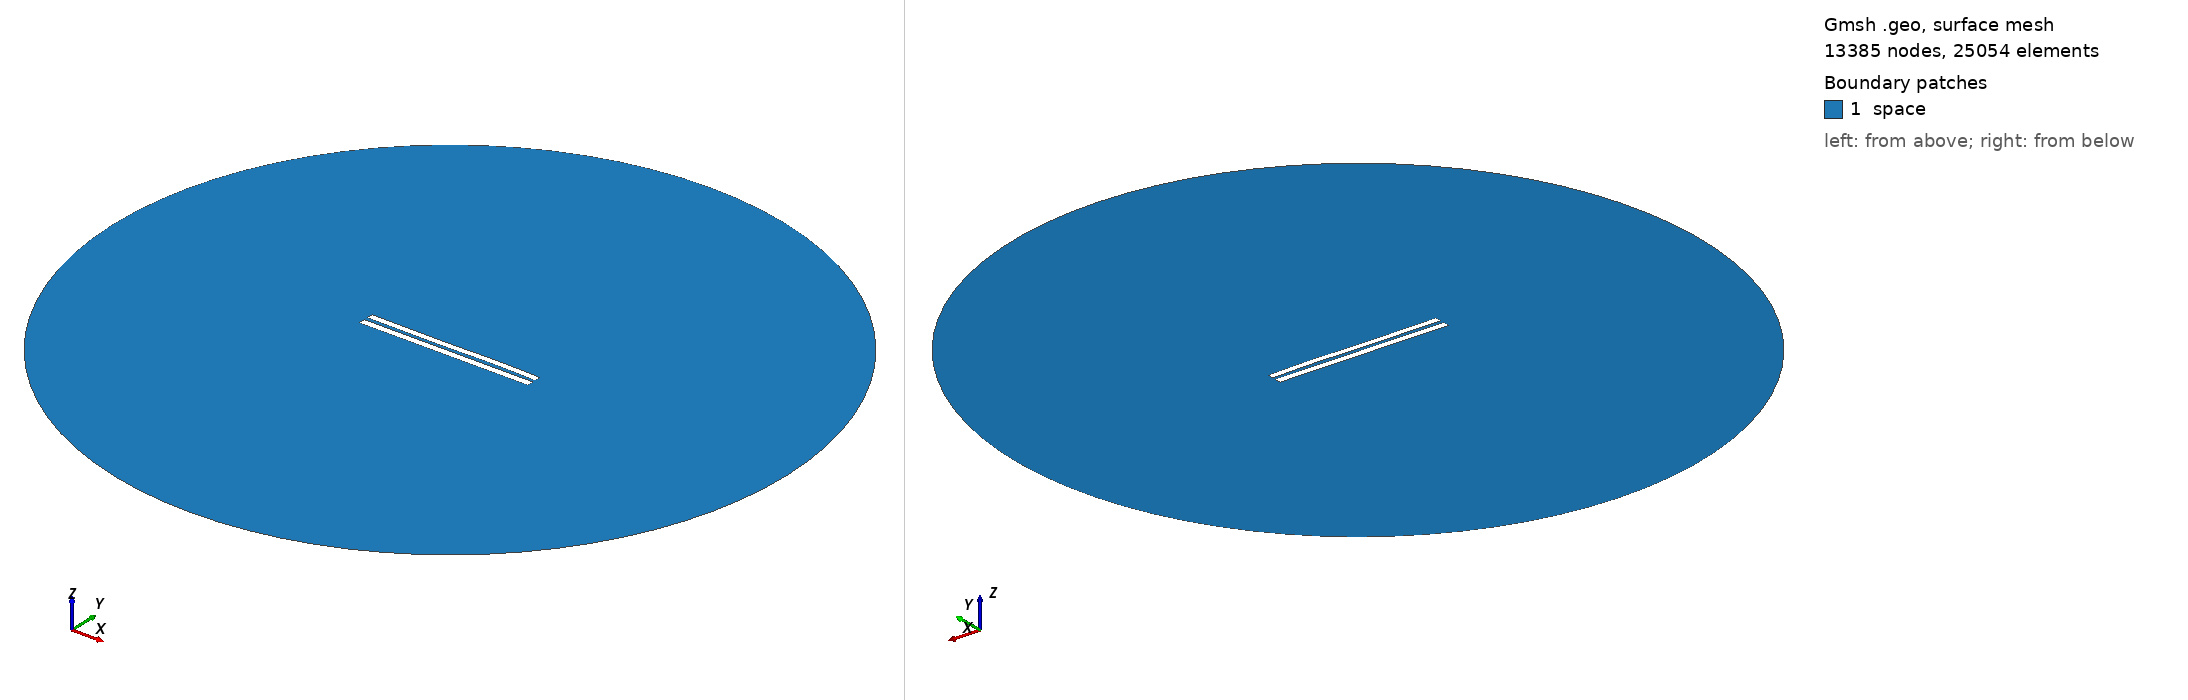

Gmsh geometry script, surface-meshed: 13385 nodes, 25054 surface elements. Boundary patches (legend numbers): 1 space. Left view from above one corner, right view from below the opposite corner. Legend entries are the model's physical surfaces. The drawing asked Gmsh for element sizes between 1% and 20% of the model's largest extent; the script's own settings can give other sizes.

=== 5179.geo (drawn) ===
//---------------------------------------
// Geometry kernel
//---------------------------------------

SetFactory("OpenCASCADE");



//---------------------------------------
// Parameters of the geometry
//---------------------------------------

// Overetch of the upper plate
overetch = 0.125;

// Distance between the plates
distance = 2.25;

// Discretization over the x axis (for the deformation)
nx = 50; 

// Length of the plate
L = 100 - overetch; 

// Number of modes
n = 4; 

// 1st mode coefficient
coeff(1) = -0.075;
beta(1) = 0.596864 * 3.1415926535 / L;

// 2nd mode coefficient
coeff(2) = 0.0;
beta(2) = 1.49418 * 3.1415926535 / L;

// 3rd mode coefficient
coeff(3) = -0.15;
beta(3) = 2.50025 * 3.1415926535 / L;

// 4th mode coefficient
coeff(4) = 0.07499999999999998;
beta(4) = 3.49999 * 3.1415926535 / L;



//---------------------------------------
// Upper plate (deformed rectangle)
//---------------------------------------

// Coordiantes of the upper plate
xmin = -50;
xmax = 50 - overetch;

// Height of the upper plate
yheight = 4 - 2 * overetch;

// Indexes of the points
UpperID[] = {};
LowerID[] = {};
LeftID[] = {};
RightID[] = {};

// Point index
p = 1;

// Horizontal edges
For i In {1:nx}
    x = xmin + (i-1)*(xmax - xmin)/(nx-1);

    y_bottom = distance / 2 + overetch;
    For j In {1:n}
        C = (Cosh(beta(j)*L) + Cos(beta(j)*L)) / (Sinh(beta(j)*L) + Sin(beta(j)*L));
        y_bottom  = y_bottom + coeff(j) * (Cosh(beta(j)*(x+50)) - Cos(beta(j)*(x+50)) - C * (Sinh(beta(j)*(x+50)) - Sin(beta(j)*(x+50))));
    EndFor

    y_top = y_bottom + yheight;

    Point(p) = {x, y_top, 0, 1.0};
    UpperID[i] = p;
    p = p + 1;

    Point(p) = {x, y_bottom, 0, 1.0};
    LowerID[i] = p;
    p = p + 1;
EndFor

// Create point lists
UpperPts[] = {}; LowerPts[] = {};
For i In {1:nx}
  UpperPts[] += {UpperID[i]};
  LowerPts[] += {LowerID[i]};
EndFor

// Build splines
Spline(1) = {UpperPts[]};
Spline(2) = {LowerPts[]};
Line(3) = {LowerPts[nx-1], UpperPts[nx-1]};
Line(4) = {LowerPts[0], UpperPts[0]};

// Build the plane surface
Curve Loop(1) = {2, 3, -1, -4};
Plane Surface(1) = {1};



//---------------------------------------
// Lower plate (rectangle)
//---------------------------------------

// Vertices
Point(1001) = {-50, -1, 0, 1.0};
Point(1002) = { 50, -1, 0, 1.0};
Point(1003) = { 50,  -5, 0, 1.0};
Point(1004) = {-50,  -5, 0, 1.0};

// Edges
Line(5) = {1001, 1002};
Line(6) = {1002, 1003};
Line(7) = {1003, 1004};
Line(8) = {1004, 1001};

// Plane surface
Line Loop(2) = {5, 6, 7, 8};
Plane Surface(2) = {2}; 



//---------------------------------------
// Outer (fictious) boundary
//---------------------------------------

// Points
Point(1005) = {0, 0, 0};       // Center
Point(1006) = {200, 0, 0};     // Start point
Point(1007) = {0, 200, 0};     // 90 degrees
Point(1008) = {-200, 0, 0};    // 180 degrees
Point(1009) = {0, -200, 0};    // 270 degrees

// Circle arcs (each needs start, center, end)
Circle(9) = {1006, 1005, 1007};
Circle(10) = {1007, 1005, 1008};
Circle(11) = {1008, 1005, 1009};
Circle(12) = {1009, 1005, 1006};

// Plane surface for the entire domain
Curve Loop(3) = {9, 10, 11, 12};
Surface(3) = {3};

// Subtract the plates from the whole domain to obtain the actual domain where we want to solve the equations
BooleanDifference{ Surface{3}; Delete; }{ Surface{1}; Surface{2}; Delete; }




//---------------------------------------
// Transfinite Lines/Curves
//---------------------------------------

// Set the number of points on the boundaries
r = 7;

// Plates
Transfinite Curve {1, 2} = 50*r Using Progression 1;
Transfinite Curve {3, 4} = 2*r Using Progression 1;
Transfinite Line {5, 7} = 50*r Using Progression 1;
Transfinite Line {6, 8} = 2*r Using Progression 1;

// Outer boundary
Transfinite Line {9, 10, 11, 12} = 20 Using Progression 1;



//---------------------------------------
// Physical groups
//---------------------------------------                

// Physical curves (boundaries)
Physical Line("force_segment", 10) = {2};
Physical Line("upper_plate", 11) = {1, 3, 4};
Physical Line("lower_plate", 12) = {5, 6, 7, 8};
Physical Line("boundary", 20) = {9, 10, 11, 12};

// Physical Surfaces
Physical Surface("space", 30) = {3};



//---------------------------------------
// 6. Generate the Mesh
//---------------------------------------

// 2D mesh generation
Mesh 2;
